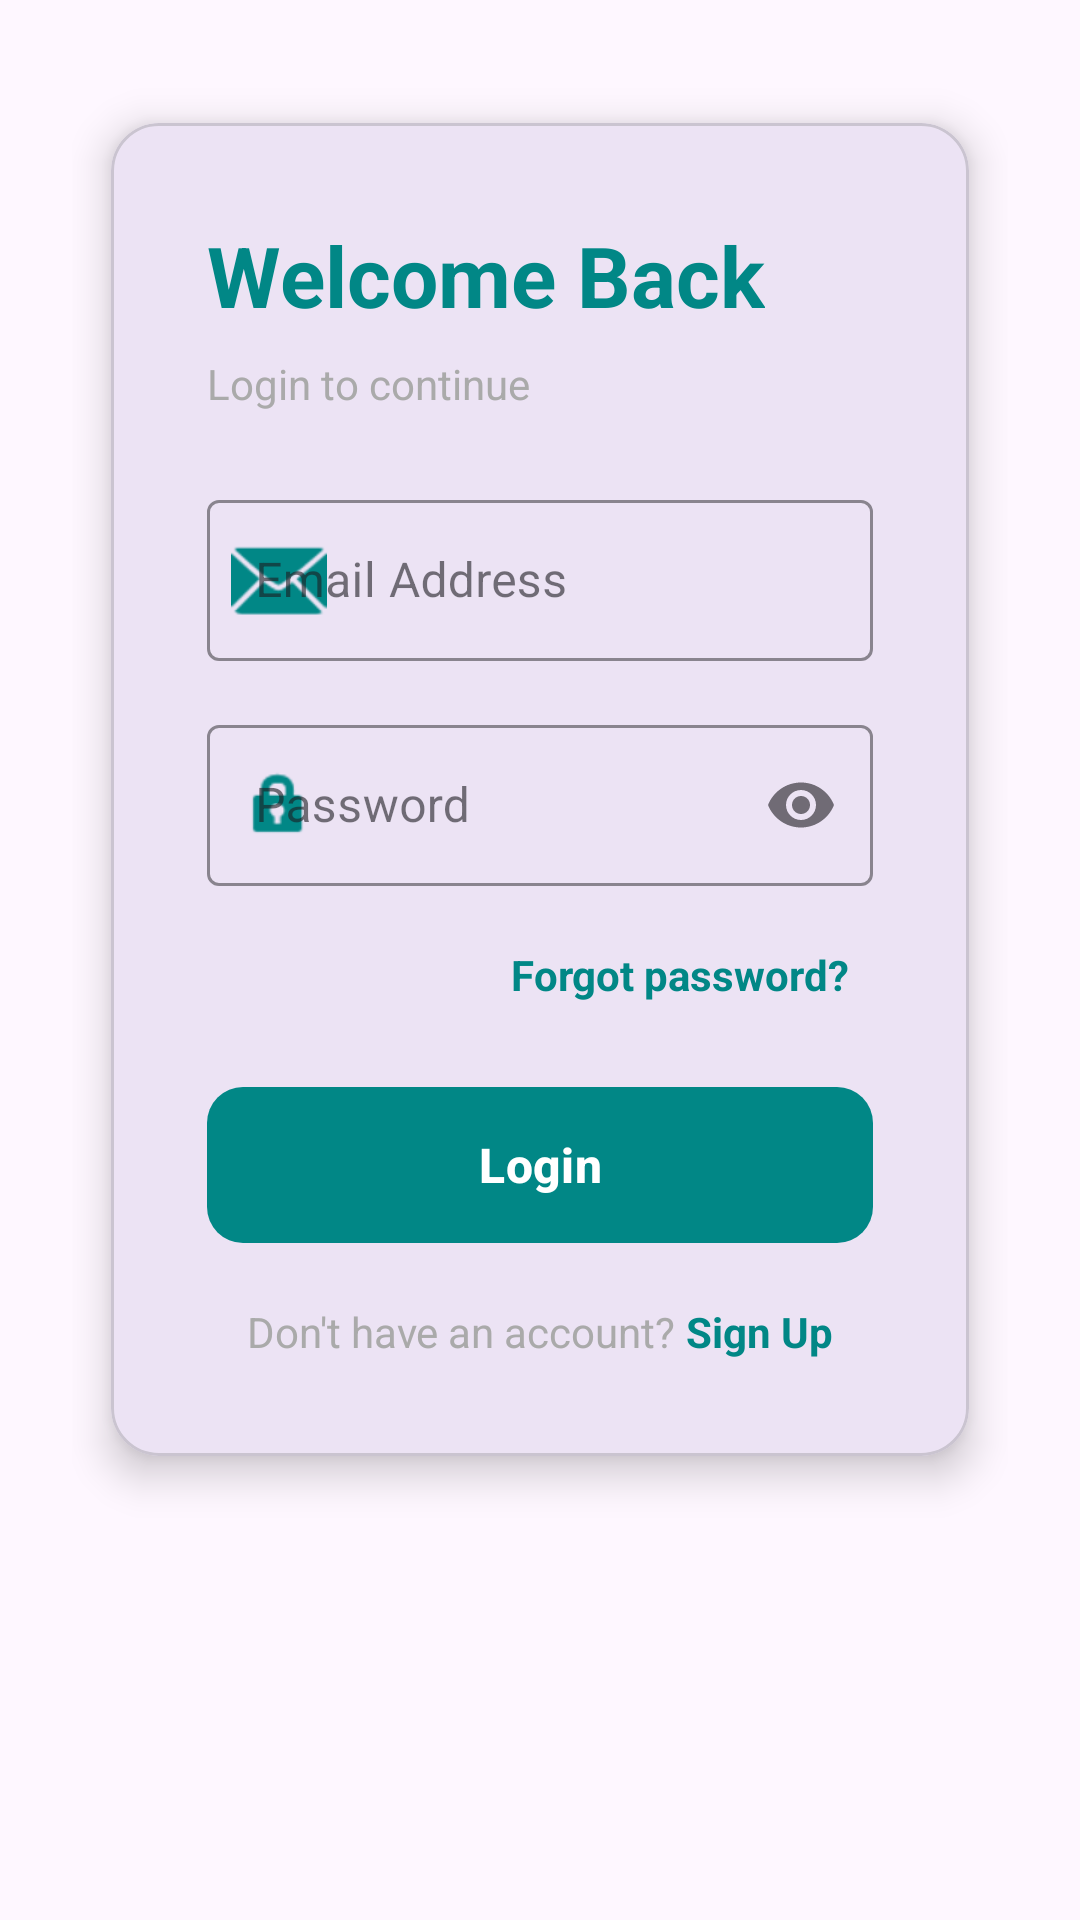

Write the Android layout XML for this screen, with the resource values it uses.
<!-- AndroidManifest.xml: application theme Theme.QuizApp -->
<!-- res/layout/fragment_login.xml -->
<?xml version="1.0" encoding="utf-8"?>
<ScrollView xmlns:android="http://schemas.android.com/apk/res/android"
    xmlns:app="http://schemas.android.com/apk/res-auto"
    android:layout_width="match_parent"
    android:layout_height="match_parent"
    android:fillViewport="true">

    <androidx.constraintlayout.widget.ConstraintLayout
        android:layout_width="match_parent"
        android:layout_height="wrap_content"
        android:padding="24dp">

        <com.google.android.material.card.MaterialCardView
            android:id="@+id/loginCard"
            android:layout_width="0dp"
            android:layout_height="wrap_content"
            app:cardCornerRadius="16dp"
            app:cardElevation="8dp"
            app:cardUseCompatPadding="true"
            app:layout_constraintTop_toTopOf="parent"
            app:layout_constraintStart_toStartOf="parent"
            app:layout_constraintEnd_toEndOf="parent"
            app:layout_constraintWidth_max="500dp">

            <LinearLayout
                android:layout_width="match_parent"
                android:layout_height="wrap_content"
                android:orientation="vertical"
                android:padding="32dp">

                <TextView
                    android:layout_width="wrap_content"
                    android:layout_height="wrap_content"
                    android:text="Welcome Back"
                    android:textSize="28sp"
                    android:textStyle="bold"
                    android:textColor="@color/teal_700"
                    android:layout_marginBottom="8dp" />

                <TextView
                    android:layout_width="wrap_content"
                    android:layout_height="wrap_content"
                    android:text="Login to continue"
                    android:textSize="14sp"
                    android:textColor="@android:color/darker_gray"
                    android:layout_marginBottom="24dp" />

                <com.google.android.material.textfield.TextInputLayout
                    android:layout_width="match_parent"
                    android:layout_height="wrap_content"
                    android:hint="Email Address"
                    app:startIconDrawable="@android:drawable/ic_dialog_email"
                    app:startIconTint="@color/teal_700"
                    app:boxStrokeColor="@color/teal_700"
                    app:hintTextColor="@color/teal_700"
                    style="@style/Widget.MaterialComponents.TextInputLayout.OutlinedBox">

                    <com.google.android.material.textfield.TextInputEditText
                        android:id="@+id/email"
                        android:layout_width="match_parent"
                        android:layout_height="wrap_content"
                        android:inputType="textEmailAddress"
                        android:padding="16dp" />
                </com.google.android.material.textfield.TextInputLayout>

                <com.google.android.material.textfield.TextInputLayout
                    android:layout_width="match_parent"
                    android:layout_height="wrap_content"
                    android:hint="Password"
                    android:layout_marginTop="16dp"
                    app:startIconDrawable="@android:drawable/ic_lock_idle_lock"
                    app:startIconTint="@color/teal_700"
                    app:endIconMode="password_toggle"
                    app:boxStrokeColor="@color/teal_700"
                    app:hintTextColor="@color/teal_700"
                    style="@style/Widget.MaterialComponents.TextInputLayout.OutlinedBox">

                    <com.google.android.material.textfield.TextInputEditText
                        android:id="@+id/password"
                        android:layout_width="match_parent"
                        android:layout_height="wrap_content"
                        android:inputType="textPassword"
                        android:padding="16dp" />
                </com.google.android.material.textfield.TextInputLayout>

                <TextView
                    android:id="@+id/forgotPassword"
                    android:layout_width="wrap_content"
                    android:layout_height="wrap_content"
                    android:text="Forgot password?"
                    android:textColor="@color/teal_700"
                    android:textSize="14sp"
                    android:textStyle="bold"
                    android:layout_marginTop="12dp"
                    android:layout_gravity="end"
                    android:clickable="true"
                    android:focusable="true"
                    android:padding="8dp" />

                <ProgressBar
                    android:id="@+id/loginProgressBar"
                    android:layout_width="wrap_content"
                    android:layout_height="wrap_content"
                    android:layout_gravity="center"
                    android:layout_marginTop="16dp"
                    android:visibility="gone" />

                <com.google.android.material.button.MaterialButton
                    android:id="@+id/loginBtn"
                    android:layout_width="match_parent"
                    android:layout_height="60dp"
                    android:text="Login"
                    android:textSize="16sp"
                    android:textStyle="bold"
                    android:layout_marginTop="16dp"
                    app:cornerRadius="12dp"
                    app:backgroundTint="@color/teal_700"
                    android:textColor="@android:color/white" />

                <LinearLayout
                    android:layout_width="match_parent"
                    android:layout_height="wrap_content"
                    android:orientation="horizontal"
                    android:gravity="center"
                    android:layout_marginTop="16dp">

                    <TextView
                        android:layout_width="wrap_content"
                        android:layout_height="wrap_content"
                        android:text="Don't have an account? "
                        android:textSize="14sp"
                        android:textColor="@android:color/darker_gray" />

                    <TextView
                        android:id="@+id/signupLink"
                        android:layout_width="wrap_content"
                        android:layout_height="wrap_content"
                        android:text="Sign Up"
                        android:textSize="14sp"
                        android:textStyle="bold"
                        android:textColor="@color/teal_700"
                        android:clickable="true"
                        android:focusable="true" />
                </LinearLayout>

            </LinearLayout>

        </com.google.android.material.card.MaterialCardView>

    </androidx.constraintlayout.widget.ConstraintLayout>

</ScrollView>
<!-- resources referenced by this layout -->
<resources>
  <color name="teal_700">#018786</color>
  <style name="Theme.QuizApp" parent="Base.Theme.QuizApp" />
  <style name="Base.Theme.QuizApp" parent="Theme.Material3.Light.NoActionBar">
          
          
      </style>
</resources>
